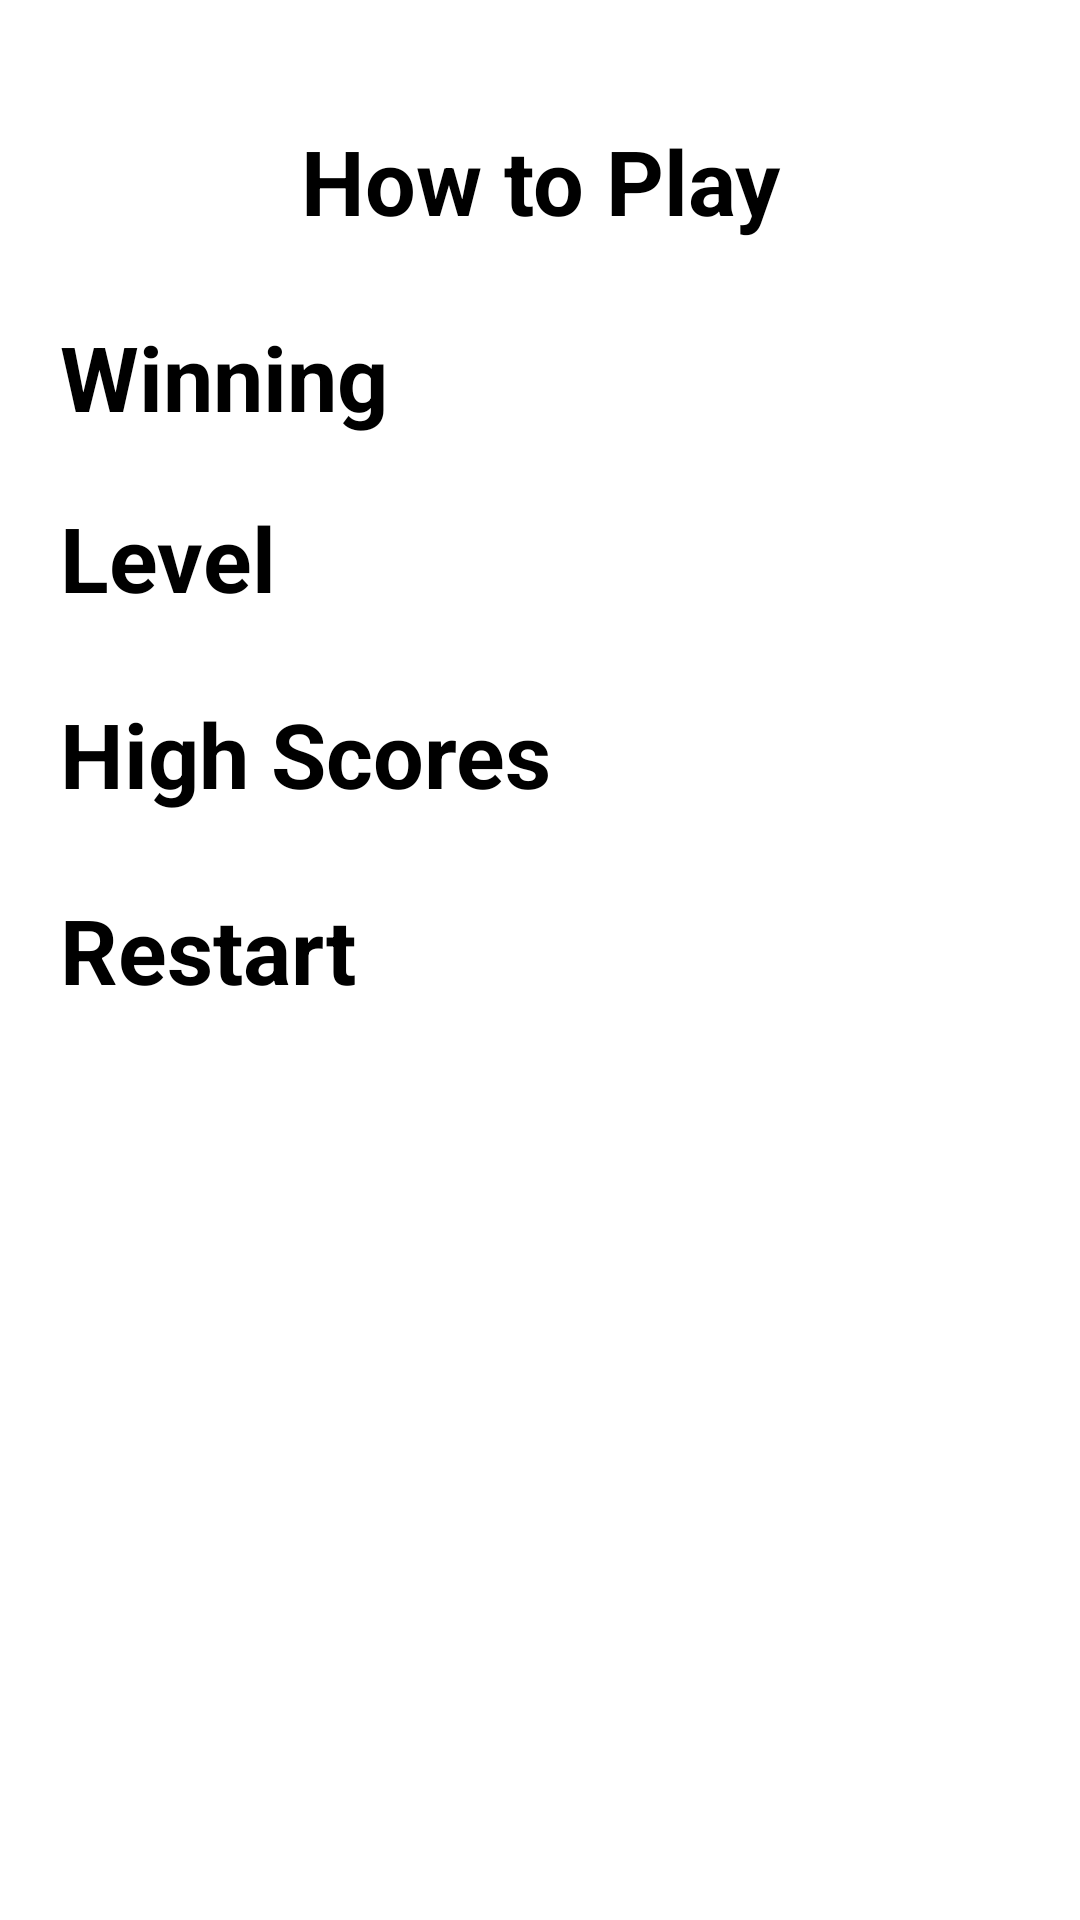

The Android layout XML behind this screen, and the referenced resources:
<!-- AndroidManifest.xml: application theme Theme.HangMan -->
<!-- res/layout/activity_help_menu.xml -->
<?xml version="1.0" encoding="utf-8"?>
<ScrollView xmlns:android="http://schemas.android.com/apk/res/android"
    xmlns:app="http://schemas.android.com/apk/res-auto"
    xmlns:tools="http://schemas.android.com/tools"
    android:layout_width="match_parent"
    android:layout_height="match_parent"
    tools:context=".HelpMenu">

    <LinearLayout
        android:layout_width="match_parent"
        android:layout_height="match_parent"
        android:layout_margin="20dp"
        android:orientation="vertical">

        <TextView
            style="@style/help_title"
            android:gravity="center"
            android:text="How to Play"/>

        <TextView
            android:id="@+id/about"
            style="@style/help_content"
            android:text="about"/>

        <TextView
            style="@style/help_title"
            android:text="Winning"/>

        <TextView
            style="@style/help_title"
            android:text="Level"/>

        <TextView
            android:id="@+id/level"
            style="@style/help_content"
            android:text="level"/>

        <TextView
            style="@style/help_title"
            android:text="High Scores"/>

        <TextView
            android:id="@+id/high_score"
            style="@style/help_content"
            android:text="high score"/>

        <TextView
            style="@style/help_title"
            android:lines="3"
            android:text="Restart"/>

    </LinearLayout>

</ScrollView>
<!-- resources referenced by this layout -->
<resources>
  <style name="help_content" parent="help_title">
          <item name="android:textSize">20sp</item>
          <item name="android:textStyle">normal</item>
          <item name="android:layout_marginTop">5dp</item>
      </style>
  <style name="help_title">
          <item name="android:textSize">30sp</item>
          <item name="android:textStyle">bold</item>
          <item name="android:layout_marginTop">20dp</item>
          <item name="android:layout_width">match_parent</item>
          <item name="android:layout_height">wrap_content</item>
      </style>
</resources>
